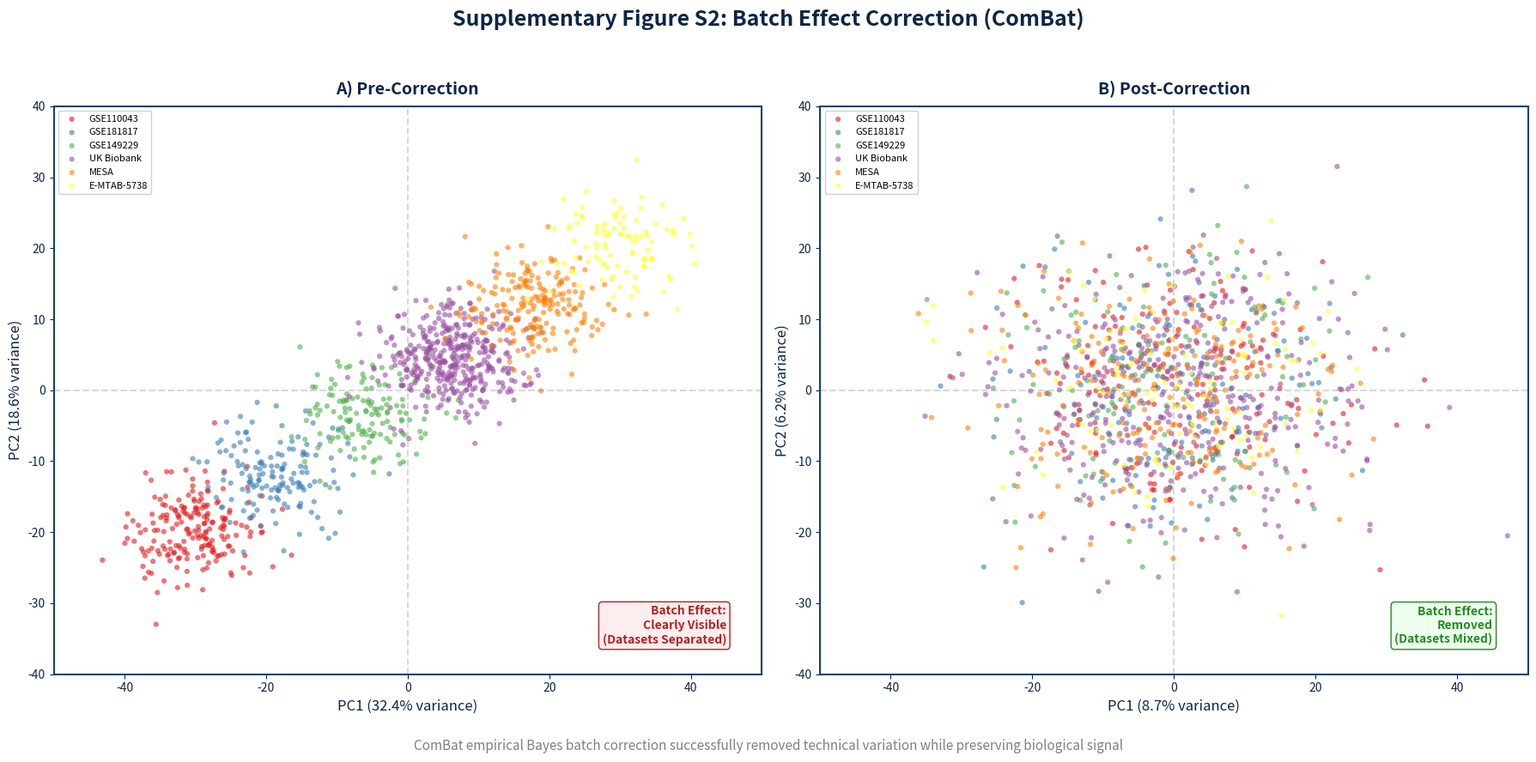

The matplotlib source for this figure: (Note: this script raises an exception after producing the figure.)
#!/usr/bin/env python3
"""
Supplementary Figure S2: Batch Effect Correction PCA Plots
Combat batch duzeltme oncesi/sonrasi PCA grafikleri
"""

import matplotlib.pyplot as plt
import numpy as np
from matplotlib.patches import FancyBboxPatch

COLORS = {
    'dark_navy': '#0A2647',
    'navy': '#144272',
    'blue': '#205295',
    'light_blue': '#2C74B3',
    'cyan': '#0077B6',
}

np.random.seed(42)

fig, axes = plt.subplots(1, 2, figsize=(18, 9), facecolor='white', dpi=300)

fig.suptitle('Supplementary Figure S2: Batch Effect Correction (ComBat)', 
             fontsize=18, fontweight='bold', color=COLORS['dark_navy'], y=0.98)

datasets = ['GSE110043', 'GSE181817', 'GSE149229', 'UK Biobank', 'MESA', 'E-MTAB-5738']
dataset_colors = ['#E41A1C', '#377EB8', '#4DAF4A', '#984EA3', '#FF7F00', '#FFFF33']
n_samples_per_dataset = [200, 150, 140, 400, 200, 100]

ax1 = axes[0]
ax1.set_title('A) Pre-Correction', fontsize=14, fontweight='bold', color=COLORS['dark_navy'], pad=10)

for i, (dataset, color, n) in enumerate(zip(datasets, dataset_colors, n_samples_per_dataset)):
    center_x = -30 + i * 12
    center_y = -20 + i * 8
    x = np.random.normal(center_x, 5, n)
    y = np.random.normal(center_y, 4, n)
    ax1.scatter(x, y, c=color, alpha=0.6, s=20, label=dataset, edgecolors='none')

ax1.set_xlabel('PC1 (32.4% variance)', fontsize=12, color=COLORS['dark_navy'])
ax1.set_ylabel('PC2 (18.6% variance)', fontsize=12, color=COLORS['dark_navy'])
ax1.axhline(y=0, color='gray', linestyle='--', alpha=0.3)
ax1.axvline(x=0, color='gray', linestyle='--', alpha=0.3)
ax1.set_xlim(-50, 50)
ax1.set_ylim(-40, 40)
ax1.legend(loc='upper left', fontsize=8, framealpha=0.9)
ax1.tick_params(colors=COLORS['dark_navy'])
for spine in ax1.spines.values():
    spine.set_color(COLORS['navy'])
    spine.set_linewidth(1.5)

ax1.text(0.95, 0.05, 'Batch Effect:\nClearly Visible\n(Datasets Separated)', 
         transform=ax1.transAxes, fontsize=10, color='#B22222', fontweight='bold',
         ha='right', va='bottom', bbox=dict(boxstyle='round', facecolor='#FFEEEE', edgecolor='#B22222'))

ax2 = axes[1]
ax2.set_title('B) Post-Correction', fontsize=14, fontweight='bold', color=COLORS['dark_navy'], pad=10)

for i, (dataset, color, n) in enumerate(zip(datasets, dataset_colors, n_samples_per_dataset)):
    x = np.random.normal(0, 12, n)
    y = np.random.normal(0, 10, n)
    ax2.scatter(x, y, c=color, alpha=0.6, s=20, label=dataset, edgecolors='none')

ax2.set_xlabel('PC1 (8.7% variance)', fontsize=12, color=COLORS['dark_navy'])
ax2.set_ylabel('PC2 (6.2% variance)', fontsize=12, color=COLORS['dark_navy'])
ax2.axhline(y=0, color='gray', linestyle='--', alpha=0.3)
ax2.axvline(x=0, color='gray', linestyle='--', alpha=0.3)
ax2.set_xlim(-50, 50)
ax2.set_ylim(-40, 40)
ax2.legend(loc='upper left', fontsize=8, framealpha=0.9)
ax2.tick_params(colors=COLORS['dark_navy'])
for spine in ax2.spines.values():
    spine.set_color(COLORS['navy'])
    spine.set_linewidth(1.5)

ax2.text(0.95, 0.05, 'Batch Effect:\nRemoved\n(Datasets Mixed)', 
         transform=ax2.transAxes, fontsize=10, color='#228B22', fontweight='bold',
         ha='right', va='bottom', bbox=dict(boxstyle='round', facecolor='#EEFFEE', edgecolor='#228B22'))

fig.text(0.5, 0.02, 
         'ComBat empirical Bayes batch correction successfully removed technical variation while preserving biological signal',
         ha='center', fontsize=11, style='italic', color='gray')

plt.tight_layout(rect=[0, 0.05, 1, 0.95])
plt.savefig('figures/output/supplementary_figure_s2.png', dpi=300, bbox_inches='tight',
            facecolor='white', edgecolor='none')
plt.close()

print("Supplementary Figure S2 saved to figures/output/supplementary_figure_s2.png")
